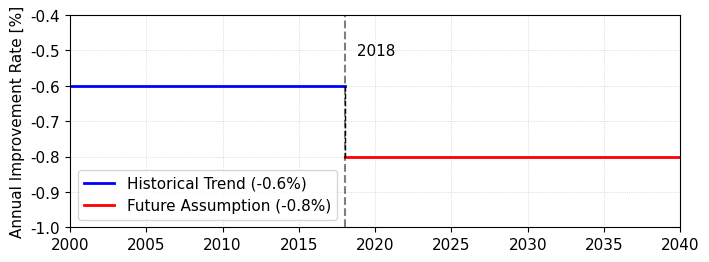

Generate this figure with matplotlib: (Note: this script raises an exception after producing the figure.)
#%%
# runs code as interactive cell 
# https://code.visualstudio.com/docs/python/jupyter-support-py

# IMPORTS #######################################

# sys
import os
# plotting
import matplotlib.pyplot as plt
# unit conversion
cm = 1/2.54 # for inches-cm conversion
# time manipulation
from datetime import datetime
# data science
import numpy as np
import pandas as pd

# SETUP #########################################

plt.rcParams.update({
    "font.family": "Arial",
    'font.size': 11
})

# DATA IMPORT ###################################

# DATA MANIPULATION #############################

# Define time range
years = np.arange(2000, 2042)

# Define rates based on the logic
rates = []
for y in years:
    if y < 2018:
        rates.append(-0.6)
    else:
        rates.append(-0.8)

# FIGURE ########################################

# SETUP ######################

fig, ax = plt.subplots(
    num='main',
    nrows=1,
    ncols=1,
    dpi=300,
    figsize=(20*cm, 7*cm), 
)

# AXIS LIMITS ################

ax.set_xlim(2000, 2040)
ax.set_ylim(-1.0, -0.4)

# TICKS AND LABELS ###########

ax.grid(True, which='both', linestyle=':', linewidth=0.6, alpha=0.6)

ax.set_ylabel('Annual Improvement Rate [%]')

# GRIDS ######################

# PLOTTING ###################

# Plot the step function segments
ax.plot(
    [2000, 2018], 
    [-0.6, -0.6], 
    linestyle='-', 
    color='b', 
    lw=2, 
    label='Historical Trend (-0.6%)'
)

ax.plot(
    [2018, 2040], 
    [-0.8, -0.8], 
    linestyle='-', 
    color='r', 
    lw=2, 
    label='Future Assumption (-0.8%)'
)

# Vertical dashed line connecting the steps (continuity)
ax.plot(
    [2018, 2018], 
    [-0.6, -0.8], 
    linestyle='--', 
    color='k', 
    lw=1
)

# Add the specific vertical dashed line at 2018 as requested
ax.axvline(
    x=2018, 
    color='black', 
    linestyle='--', 
    alpha=0.5
)

ax.text(
    2018.5, 
    -0.5, 
    ' 2018', 
    color='black', 
    verticalalignment='center'
)

# LEGEND ####################

ax.legend(loc='lower left')

# EXPORT #########################################

from pathlib import Path

figure_name = str(Path(__file__).stem + '.svg')
plt.savefig(
    fname = figure_name,
    format="svg",
    bbox_inches='tight',
    transparent = False
)
